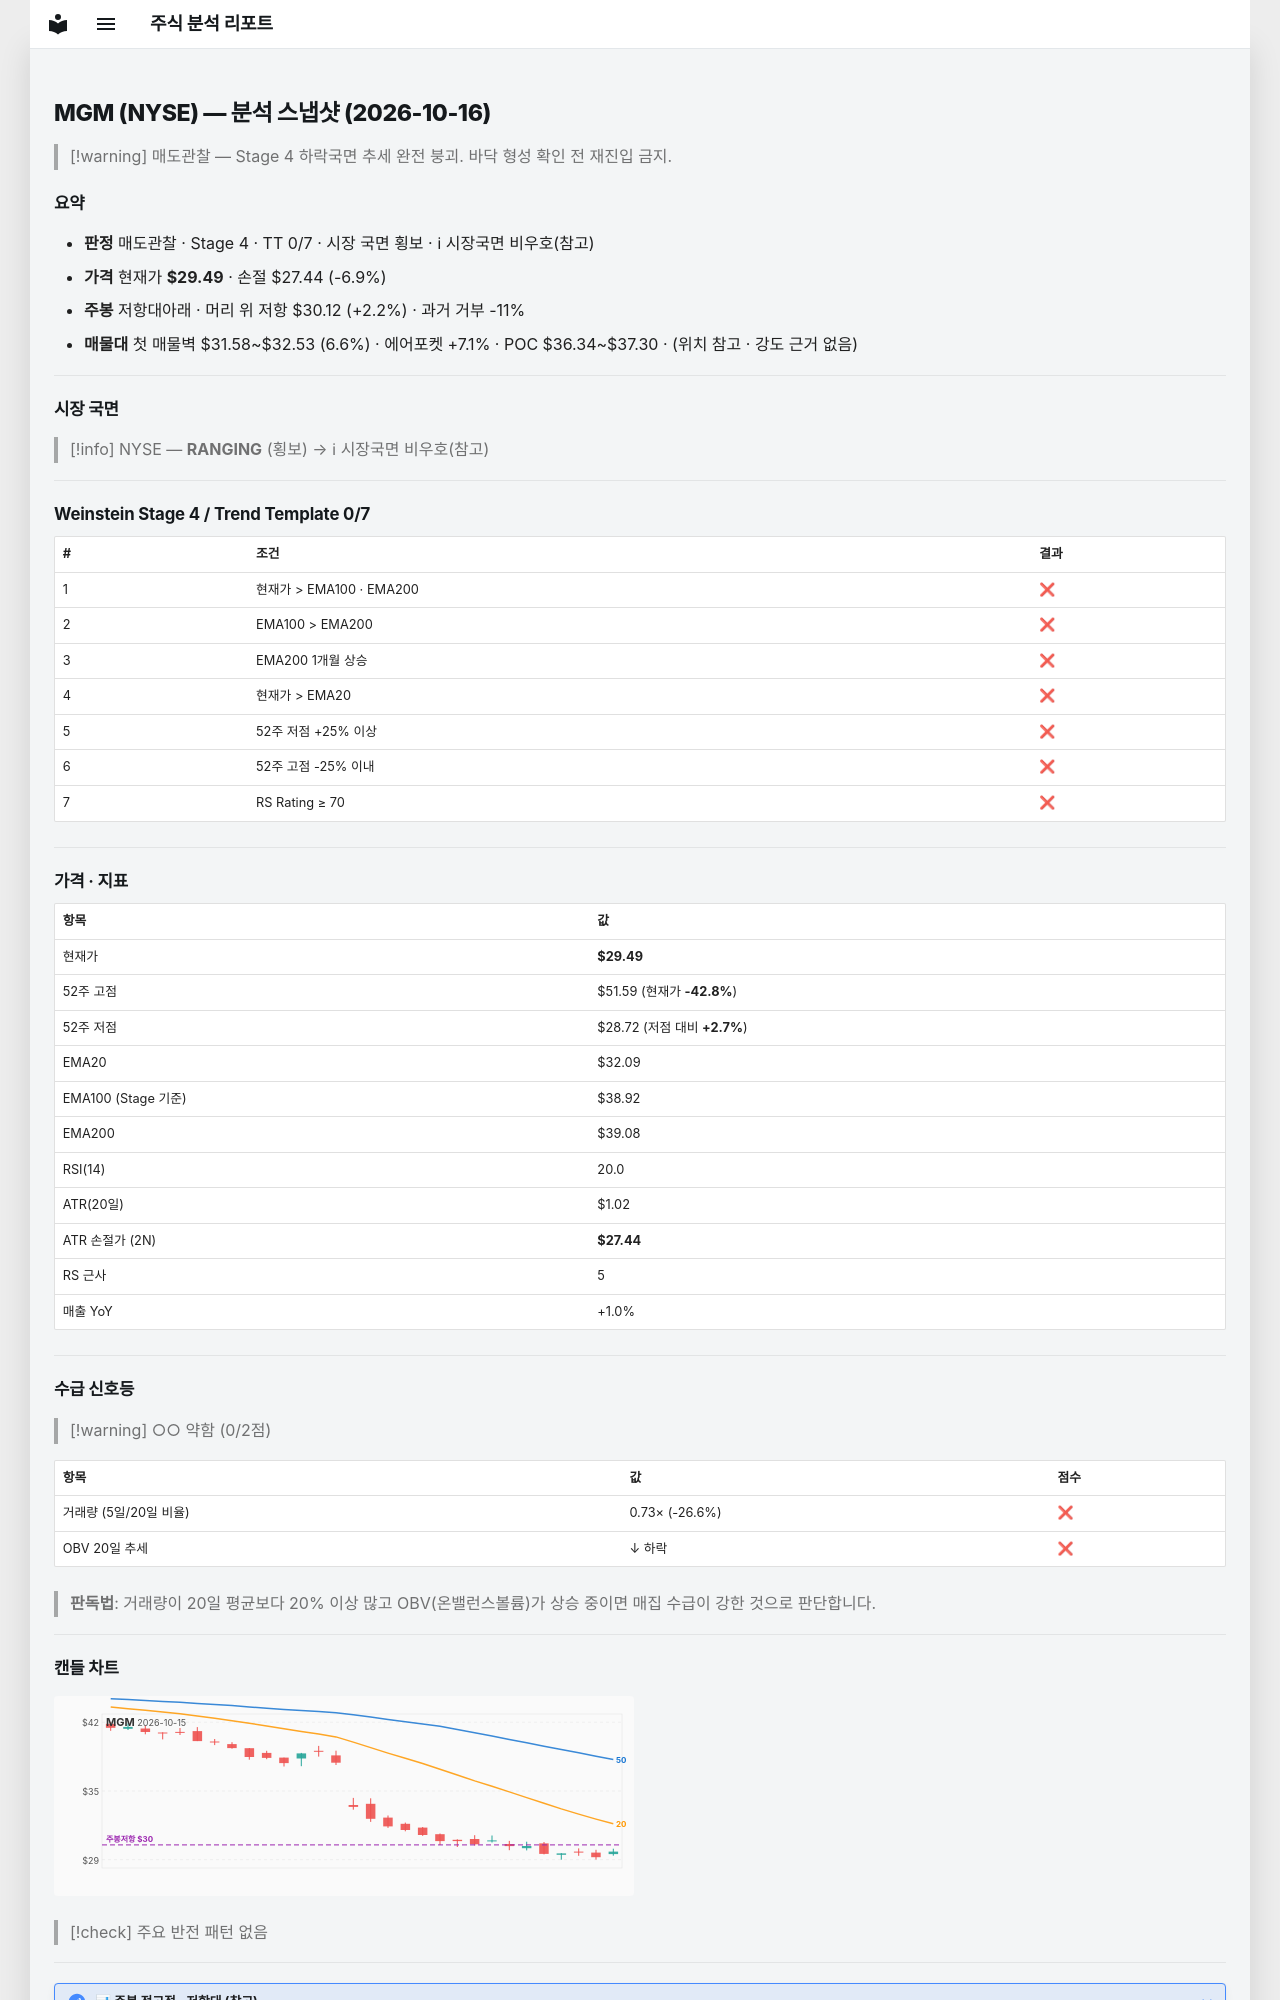

repository: soloandco/stock-reports · page: snapshots/MGM-2026-10-16/index.html · generator: mkdocs

---
type: analysis-snapshot
title: MGM 분석 스냅샷
ticker: MGM
market: NYSE
created: 2026-10-16
updated: 2026-10-16
bar-date: 2026-10-15
verdict: 매도관찰
real-rr: 0.31
sma50-gap-pct: -8.1
weekly-position: 저항대아래
weekly-overhead-price: 30.12
weekly-overhead-pct: 2.2
stage: 4
trend-template-score: 0
tt-max: 7
ma-set: ema-20-100-200
price: 29.485000610351562
stop-price: 27.440051502941227
market-regime: RANGING
supply-demand-score: 0/2
supply-demand-label: 약함
status: tracking
tags:
  - stock-agent
  - watchlist
  - MGM
  - analysis
related:
  - "[[analysis-template]]"
---

# MGM (NYSE) — 분석 스냅샷 (2026-10-16)

> [!warning] 매도관찰 — Stage 4 하락국면
> 추세 완전 붕괴. 바닥 형성 확인 전 재진입 금지.

## 요약

- **판정** 매도관찰 · Stage 4 · TT 0/7 · 시장 국면 횡보 · ℹ 시장국면 비우호(참고)
- **가격** 현재가 **$29.49** · 손절 $27.44 (-6.9%)
- **주봉** 저항대아래 · 머리 위 저항 $30.12 (+2.2%) · 과거 거부 -11%
- **매물대** 첫 매물벽 $31.58~$32.53 (6.6%) · 에어포켓 +7.1% · POC $36.34~$37.30 · (위치 참고 · 강도 근거 없음)

---

## 시장 국면

> [!info] NYSE — **RANGING** (횡보) → ℹ 시장국면 비우호(참고)

---

## Weinstein Stage 4 / Trend Template 0/7

| # | 조건 | 결과 |
|---|------|------|
| 1 | 현재가 > EMA100 · EMA200 | ❌ |
| 2 | EMA100 > EMA200 | ❌ |
| 3 | EMA200 1개월 상승 | ❌ |
| 4 | 현재가 > EMA20 | ❌ |
| 5 | 52주 저점 +25% 이상 | ❌ |
| 6 | 52주 고점 -25% 이내 | ❌ |
| 7 | RS Rating ≥ 70 | ❌ |

---

## 가격 · 지표

| 항목 | 값 |
|------|---|
| 현재가 | **$29.49** |
| 52주 고점 | $51.59 (현재가 **-42.8%**) |
| 52주 저점 | $28.72 (저점 대비 **+2.7%**) |
| EMA20 | $32.09 |
| EMA100 (Stage 기준) | $38.92 |
| EMA200 | $39.08 |
| RSI(14) | 20.0 |
| ATR(20일) | $1.02 |
| ATR 손절가 (2N) | **$27.44** |
| RS 근사 | 5 |
| 매출 YoY | +1.0% |

---
## 수급 신호등

> [!warning] ○○ 약함 (0/2점)

| 항목 | 값 | 점수 |
|------|------|------|
| 거래량 (5일/20일 비율) | 0.73× (-26.6%) | ❌ |
| OBV 20일 추세 | ↓ 하락 | ❌ |

> **판독법**: 거래량이 20일 평균보다 20% 이상 많고 OBV(온밸런스볼륨)가 상승 중이면 매집 수급이 강한 것으로 판단합니다.

---
